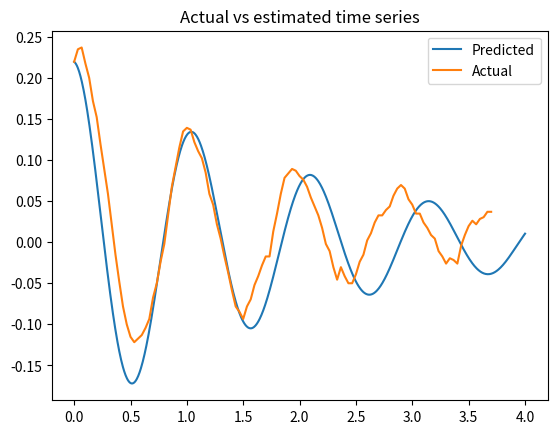

Here is the Python script that generated this plot:
# -*- coding: utf-8 -*-
"""
Created on Sun Jan 31 09:35:21 2021

[redacted]
"""

# -*- coding: utf-8 -*-
"""
Created on Sat Jan 30 17:50:35 2021

[redacted]
"""

# -*- coding: utf-8 -*-
import numpy as np
from matplotlib import pyplot as plt

#plt.plot(time_vec, yarr[:, 1], label="y'")
x=[
1.799622222E0,	2.195631421E-1,
1.832955556E0,	2.347803896E-1,
1.866288889E0,	2.369542821E-1,
1.899622222E0,	2.173892496E-1,
1.932955556E0,	1.999981097E-1,
1.966288889E0,	1.717375072E-1,
1.999622222E0,	1.521724747E-1,
2.032955556E0,	1.195640873E-1,
2.066288889E0,	8.912959235E-2,
2.099622222E0,	5.869509740E-2,
2.132955556E0,	2.173892496E-2,
2.166288889E0,	-1.521724747E-2,
2.199622222E0,	-4.782563492E-2,
2.232955556E0,	-7.826012987E-2,
2.266288889E0,	-9.999905483E-2,
2.299622222E0,	-1.152163023E-1,
2.332955556E0,	-1.217379798E-1,
2.366288889E0,	-1.173901948E-1,
2.399622222E0,	-1.130424098E-1,
2.432955556E0,	-1.043468398E-1,
2.466288889E0,	-9.347737734E-2,
2.499622222E0,	-6.739066739E-2,
2.532955556E0,	-4.999952742E-2,
2.566133333E0,	-2.391281746E-2,
2.599500000E0,	-2.173892496E-3,
2.632866667E0,	3.260838745E-2,
2.666233333E0,	6.739066739E-2,
2.699500000E0,	9.130348485E-2,
2.732766667E0,	1.152163023E-1,
2.766033333E0,	1.347813348E-1,
2.799455556E0,	1.391291198E-1,
2.832877778E0,	1.369552273E-1,
2.866122222E0,	1.217379798E-1,
2.899366667E0,	1.108685173E-1,
2.932788889E0,	1.021729473E-1,
2.966100000E0,	8.478180736E-2,
2.999411111E0,	5.869509740E-2,
3.032722222E0,	4.565174242E-2,
3.066033333E0,	2.173892496E-2,
3.099344444E0,	4.347784993E-3,
3.132655556E0,	-1.739113997E-2,
3.165966667E0,	-3.695617244E-2,
3.199400000E0,	-5.869509740E-2,
3.232700000E0,	-7.826012987E-2,
3.266000000E0,	-8.478180736E-2,
3.299300000E0,	-9.347737734E-2,
3.332600000E0,	-7.826012987E-2,
3.366033333E0,	-6.956455988E-2,
3.399366667E0,	-5.217341991E-2,
3.432700000E0,	-4.130395743E-2,
3.466033333E0,	-2.826060245E-2,
3.499366667E0,	-1.739113997E-2,
3.532911111E0,	-1.739113997E-2,
3.566000000E0,	1.304335498E-2,
3.599333333E0,	3.478227994E-2,
3.632666667E0,	5.869509740E-2,
3.666000000E0,	7.826012987E-2,
3.732611111E0,	8.912959235E-2,
3.765944444E0,	8.695569986E-2,
3.799277778E0,	8.043402237E-2,
3.832611111E0,	7.608623737E-2,
3.865944444E0,	6.739066739E-2,
3.899277778E0,	5.434731241E-2,
3.932611111E0,	4.347784993E-2,
3.965844444E0,	3.260838745E-2,
3.999244444E0,	1.739113997E-2,
4.032644444E0,	-2.173892496E-3,
4.066044444E0,	-1.086946248E-2,
4.099244444E0,	-3.043449495E-2,
4.132577778E0,	-4.565174242E-2,
4.165911111E0,	-3.043449495E-2,
4.199244444E0,	-4.130395743E-2,
4.232577778E0,	-4.999952742E-2,
4.265911111E0,	-4.999952742E-2,
4.299244444E0,	-3.913006493E-2,
4.332577778E0,	-2.391281746E-2,
4.365911111E0,	-1.521724747E-2,
4.399144444E0,	2.173892496E-3,
4.432511111E0,	1.086946248E-2,
4.465877778E0,	2.391281746E-2,
4.499144444E0,	3.260838745E-2,
4.532411111E0,	3.260838745E-2,
4.565811111E0,	3.913006493E-2,
4.599111111E0,	4.347784993E-2,
4.632411111E0,	5.652120491E-2,
4.665711111E0,	6.521677489E-2,
4.699011111E0,	6.956455988E-2,
4.732311111E0,	6.521677489E-2,
4.765744444E0,	5.217341991E-2,
4.799077778E0,	4.565174242E-2,
4.832411111E0,	3.478227994E-2,
4.865744444E0,	3.478227994E-2,
4.899077778E0,	2.391281746E-2,
4.932411111E0,	1.739113997E-2,
4.965744444E0,	8.695569986E-3,
4.999077778E0,	4.347784993E-3,
5.032411111E0,	-1.086946248E-2,
5.065744444E0,	-1.739113997E-2,
5.099077778E0,	-2.608670996E-2,
5.132411111E0,	-1.956503247E-2,
5.165744444E0,	-2.173892496E-2,
5.199077778E0,	-2.608670996E-2,
5.232411111E0,	-4.347784993E-3,
5.265622222E0,	8.695569986E-3,
5.298988889E0,	1.956503247E-2,
5.332355556E0,	2.608670996E-2,
5.365933333E0,	2.173892496E-2,
5.398988889E0,	2.826060245E-2,
5.432322222E0,	3.043449495E-2,
5.465655556E0,	3.695617244E-2,
5.498988889E0,	3.695617244E-2
]

d = 0.47  # N s/m
T=1.9
omega = 3.5
t = np.linspace(0, 4, 1000)
Actual_t=[x[i] for i in range(0,len(x)) if i%2 == 0]
Actual=[x[i] for i in range(0,len(x)) if i%2 == 1]
Actual_t= np.array(Actual_t) -Actual_t[0]
A= Actual[0]

model = A*np.exp(-d*t)*np.cos(1.9*np.pi*t)


plt.plot(t,model)
plt.plot(Actual_t,Actual)
plt.title("Actual vs estimated time series")
plt.legend(['Predicted','Actual'])
plt.show()